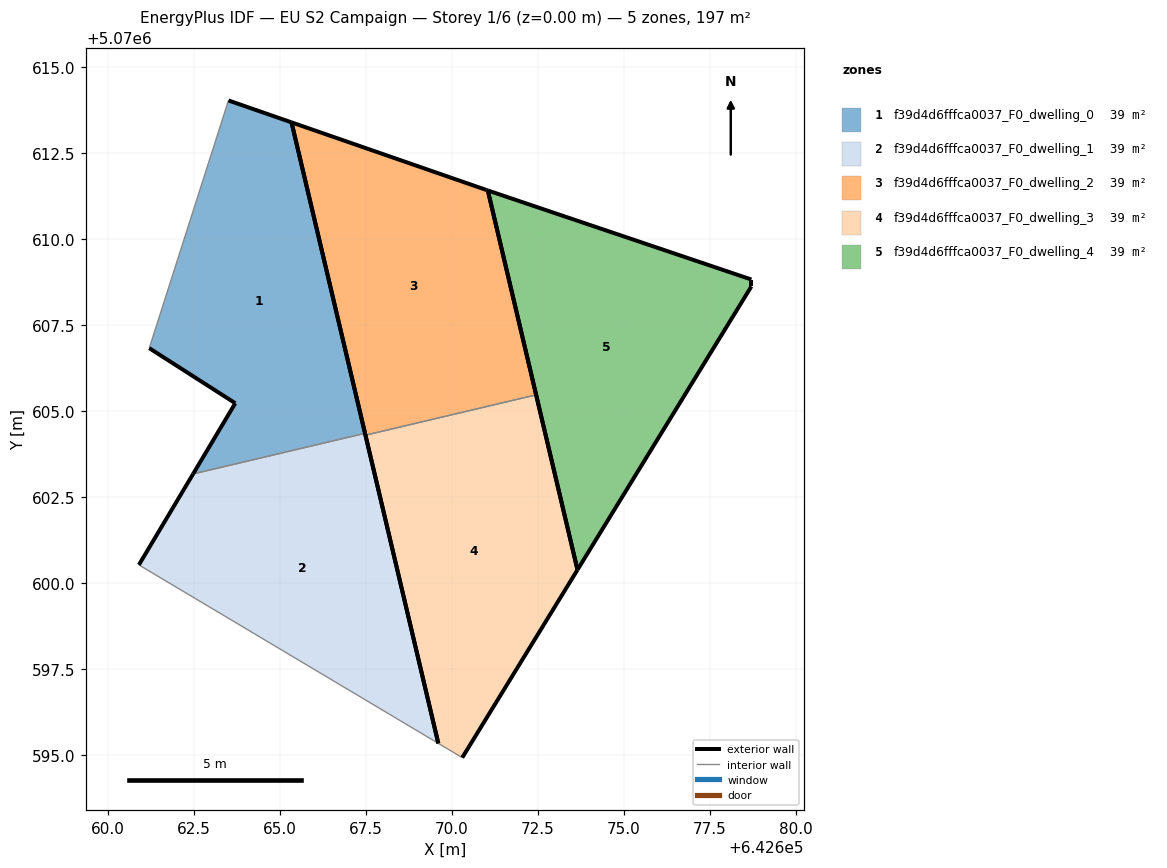
=== STOREY PLAN SPEC (per zone: floor XY polygon, exterior-wall plan segments, windows/doors) ===
zone 1: f39d4d6fffca0037_F0_dwelling_0  (39.4 m²)
  floor: (642667.47, 5070604.35) (642665.33, 5070613.40) (642663.50, 5070614.03) (642661.19, 5070606.83) (642663.69, 5070605.23) (642662.47, 5070603.17)
  exterior wall: (642662.47, 5070603.17) – (642663.69, 5070605.23)  [2.4 m]
  exterior wall: (642663.69, 5070605.23) – (642661.19, 5070606.83)  [3.0 m]
  exterior wall: (642663.50, 5070614.03) – (642665.33, 5070613.40)  [1.9 m]
  exterior wall: (642665.33, 5070613.40) – (642667.47, 5070604.35)  [9.3 m]
  interior walls: 2
zone 2: f39d4d6fffca0037_F0_dwelling_1  (39.4 m²)
  floor: (642669.60, 5070595.33) (642667.47, 5070604.35) (642662.47, 5070603.17) (642660.89, 5070600.52)
  exterior wall: (642660.89, 5070600.52) – (642662.47, 5070603.17)  [3.1 m]
  exterior wall: (642667.47, 5070604.35) – (642669.60, 5070595.33)  [9.3 m]
  interior walls: 2
zone 3: f39d4d6fffca0037_F0_dwelling_2  (39.4 m²)
  floor: (642672.45, 5070605.47) (642671.04, 5070611.42) (642671.00, 5070611.43) (642665.33, 5070613.40) (642667.48, 5070604.30)
  exterior wall: (642671.00, 5070611.43) – (642671.04, 5070611.42)  [0.0 m]
  exterior wall: (642671.04, 5070611.42) – (642672.45, 5070605.47)  [6.1 m]
  exterior wall: (642667.48, 5070604.30) – (642665.33, 5070613.40)  [9.3 m]
  exterior wall: (642665.33, 5070613.40) – (642671.00, 5070611.43)  [6.0 m]
  interior walls: 1
zone 4: f39d4d6fffca0037_F0_dwelling_3  (39.4 m²)
  floor: (642670.30, 5070594.92) (642673.65, 5070600.38) (642672.45, 5070605.47) (642667.48, 5070604.30) (642669.60, 5070595.33)
  exterior wall: (642672.45, 5070605.47) – (642673.65, 5070600.38)  [5.2 m]
  exterior wall: (642673.65, 5070600.38) – (642670.30, 5070594.92)  [6.4 m]
  exterior wall: (642669.60, 5070595.33) – (642667.48, 5070604.30)  [9.2 m]
  interior walls: 2
zone 5: f39d4d6fffca0037_F0_dwelling_4  (39.4 m²)
  floor: (642673.65, 5070600.38) (642678.71, 5070608.62) (642678.71, 5070608.83) (642671.04, 5070611.42)
  exterior wall: (642673.65, 5070600.38) – (642671.04, 5070611.42)  [11.3 m]
  exterior wall: (642671.04, 5070611.42) – (642678.71, 5070608.83)  [8.1 m]
  exterior wall: (642678.71, 5070608.83) – (642678.71, 5070608.62)  [0.2 m]
  exterior wall: (642678.71, 5070608.62) – (642673.65, 5070600.38)  [9.7 m]

=== DERIVED (storey summary) ===
Building: EU S2 Campaign
Storey: 1 of 6  (floor level z = 0.00 m)
Storey gross floor area: 197.1 m²
Zones on this storey: 5
  - f39d4d6fffca0037_F0_dwelling_0: floor 39.4 m²; exterior wall 16.6 m (49.8 m²); WWR 0.0%
  - f39d4d6fffca0037_F0_dwelling_1: floor 39.4 m²; exterior wall 12.3 m (37.0 m²); WWR 0.0%
  - f39d4d6fffca0037_F0_dwelling_2: floor 39.4 m²; exterior wall 21.5 m (64.5 m²); WWR 0.0%
  - f39d4d6fffca0037_F0_dwelling_3: floor 39.4 m²; exterior wall 20.8 m (62.5 m²); WWR 0.0%
  - f39d4d6fffca0037_F0_dwelling_4: floor 39.4 m²; exterior wall 29.3 m (87.9 m²); WWR 0.0%
Zone adjacency (shared interzone walls):
  - f39d4d6fffca0037_F0_dwelling_0 ↔ f39d4d6fffca0037_F0_dwelling_1
  - f39d4d6fffca0037_F0_dwelling_2 ↔ f39d4d6fffca0037_F0_dwelling_3